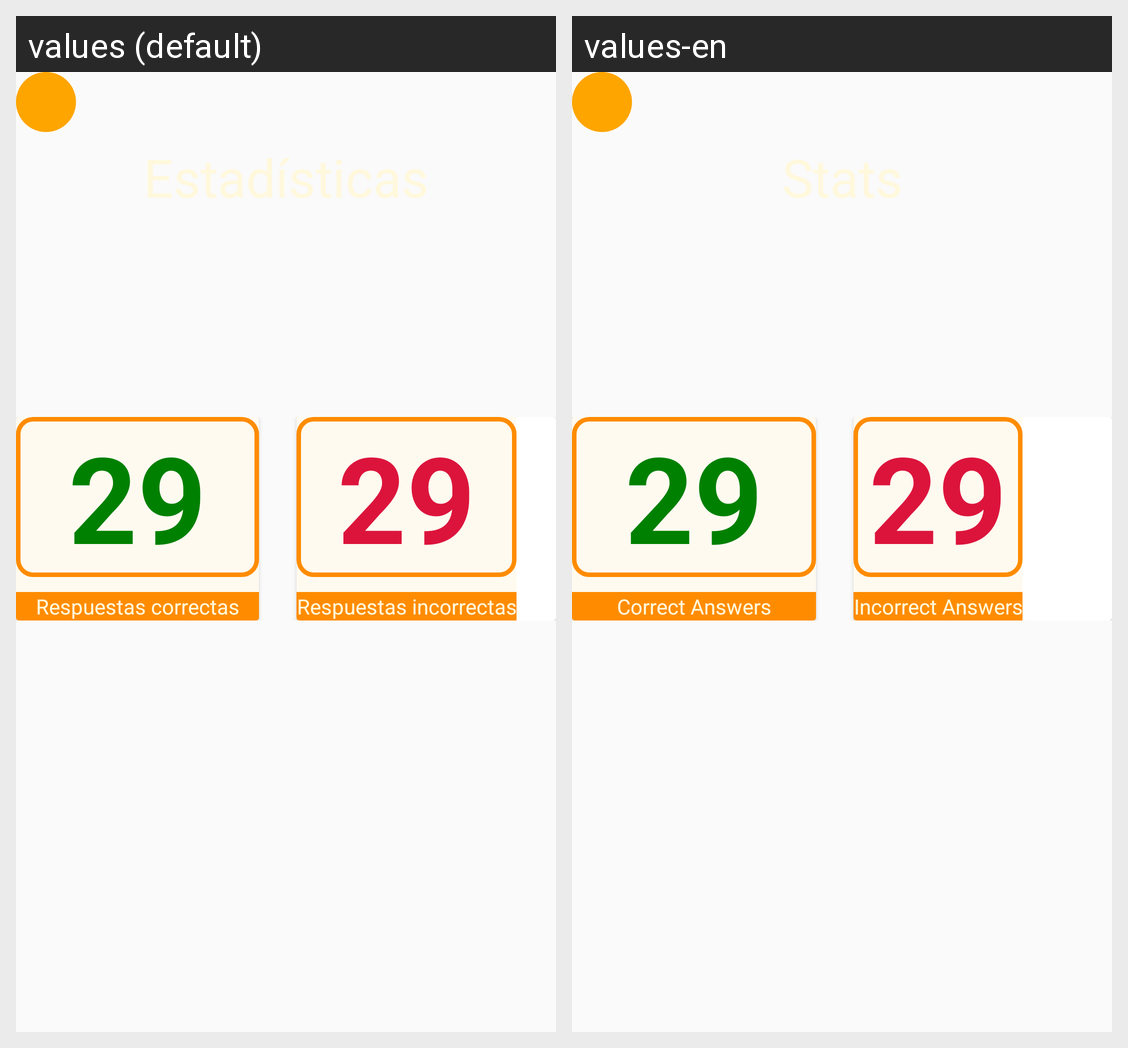

This grid shows one Android layout under two languages. Give, for every string resource on the screen, its name, the default text and each shown locale's text.
Android screen res/layout/fragment_stats.xml rendered under 2 locales, left to right: values (default), values-en. Device: Nexus 5 (rendered at 1080×1920; each locale shown at half size, 540×960, under a caption strip naming it); theme Theme.TriviaUdb.
Strings drawn on this screen, with the default value and each locale's value (text and hints the layout hard-codes, and strings that could not be matched under every locale, appear in the picture but are not listed):

tv_correctasDos_String
  values: Respuestas correctas
  values-en: Correct Answers

tv_incorrectasDos_String
  values: Respuestas incorrectas
  values-en: Incorrect Answers
